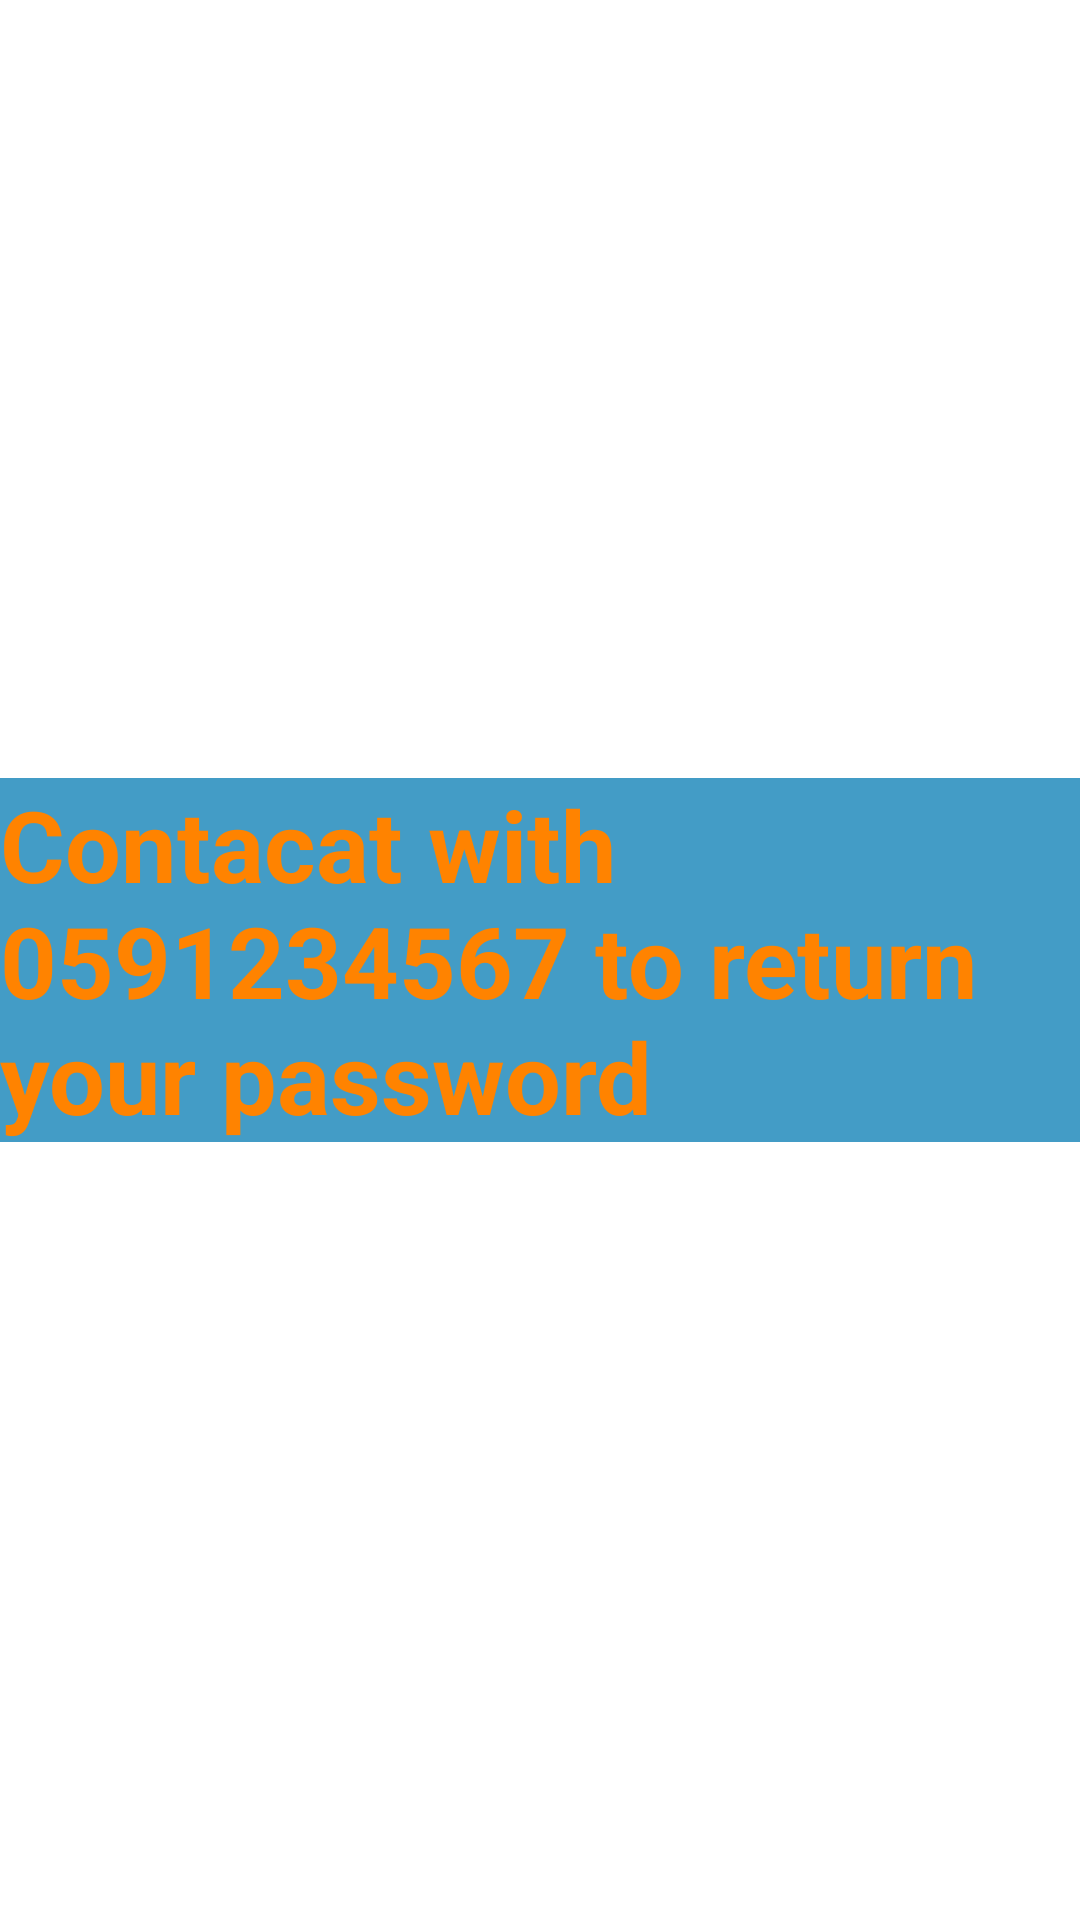

Write the Android layout XML for this screen, with the resource values it uses.
<!-- AndroidManifest.xml: application theme Theme.ParkingCarProject -->
<!-- res/layout/activity_forget_password.xml -->
<?xml version="1.0" encoding="utf-8"?>
<androidx.constraintlayout.widget.ConstraintLayout xmlns:android="http://schemas.android.com/apk/res/android"
    xmlns:app="http://schemas.android.com/apk/res-auto"
    xmlns:tools="http://schemas.android.com/tools"
    android:layout_width="match_parent"
    android:layout_height="match_parent"
    android:background="@drawable/forget_password_background"
    tools:context=".ForgetPasswordActivity">

    <TextView
        android:id="@+id/textView4"
        android:layout_width="wrap_content"
        android:layout_height="wrap_content"
        android:background="#CC1584B8"
        android:text="@string/contacat_with_0591234567_to_return_your_password"
        android:textColor="#FF8300"
        android:textSize="33sp"
        android:textStyle="bold"
        app:layout_constraintBottom_toBottomOf="parent"
        app:layout_constraintEnd_toEndOf="parent"
        app:layout_constraintHorizontal_bias="0.0"
        app:layout_constraintStart_toStartOf="parent"
        app:layout_constraintTop_toTopOf="parent" />
</androidx.constraintlayout.widget.ConstraintLayout>
<!-- resources referenced by this layout -->
<resources>
  <string name="contacat_with_0591234567_to_return_your_password">Contacat with 0591234567 to return your password</string>
  <style name="Theme.ParkingCarProject" parent="Theme.MaterialComponents.DayNight.NoActionBar">
          
          <item name="colorPrimary">@color/purple_500</item>
          <item name="colorPrimaryVariant">@color/purple_700</item>
          <item name="colorOnPrimary">@color/white</item>
          
          <item name="colorSecondary">@color/teal_200</item>
          <item name="colorSecondaryVariant">@color/teal_700</item>
          <item name="colorOnSecondary">@color/black</item>
          
          <item name="android:statusBarColor">?attr/colorPrimaryVariant</item>
          
      </style>
  <!-- not gathered from this repository: default colours our renderer supplied (Android Studio template values) -->
  <color name="purple_500">#FF6200EE</color>
  <color name="purple_700">#FF3700B3</color>
  <color name="teal_200">#FF03DAC5</color>
  <color name="teal_700">#FF018786</color>
  <color name="black">#FF000000</color>
  <color name="white">#FFFFFFFF</color>
</resources>
